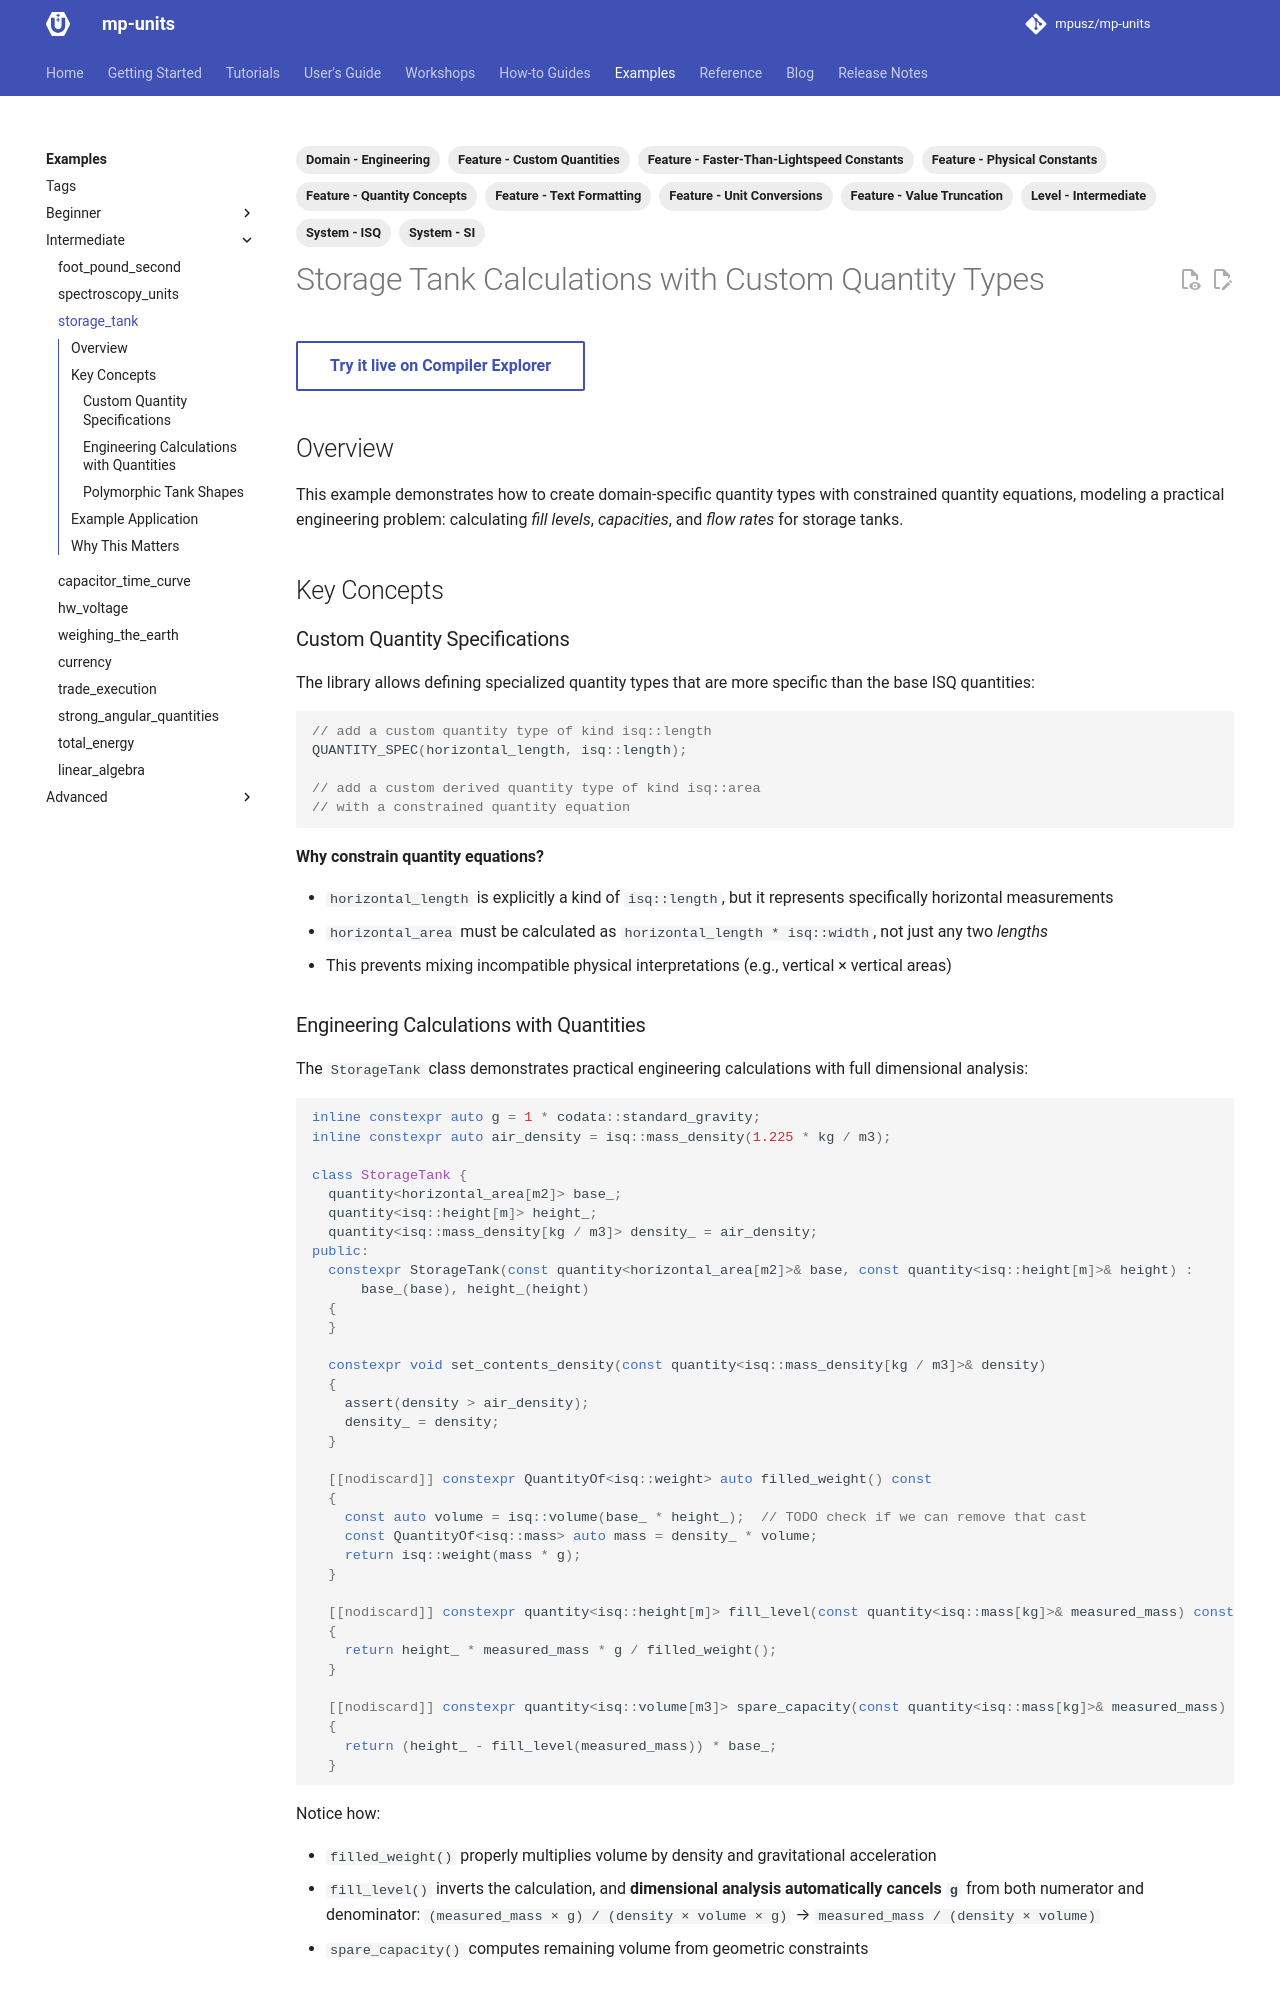

repository: mpusz/mp-units · page: HEAD/examples/storage_tank/index.html · generator: mkdocs

---
tags:
- Level - Intermediate
- System - SI
- System - ISQ
- Feature - Custom Quantities
- Feature - Faster-Than-Lightspeed Constants
- Feature - Physical Constants
- Feature - Quantity Concepts
- Feature - Unit Conversions
- Feature - Value Truncation
- Feature - Text Formatting
- Domain - Engineering
---

# Storage Tank Calculations with Custom Quantity Types

[Try it live on Compiler Explorer](godbolt){ .md-button }

## Overview

This example demonstrates how to create domain-specific quantity types with constrained
quantity equations, modeling a practical engineering problem: calculating _fill levels_,
_capacities_, and _flow rates_ for storage tanks.

## Key Concepts

### Custom Quantity Specifications

The library allows defining specialized quantity types that are more specific than
the base ISQ quantities:

```cpp
--8<-- "example/storage_tank.cpp:52:57"
```

**Why constrain quantity equations?**

- `horizontal_length` is explicitly a kind of `isq::length`, but it represents specifically
  horizontal measurements
- `horizontal_area` must be calculated as `horizontal_length * isq::width`, not just any
  two _lengths_
- This prevents mixing incompatible physical interpretations (e.g., vertical × vertical areas)
